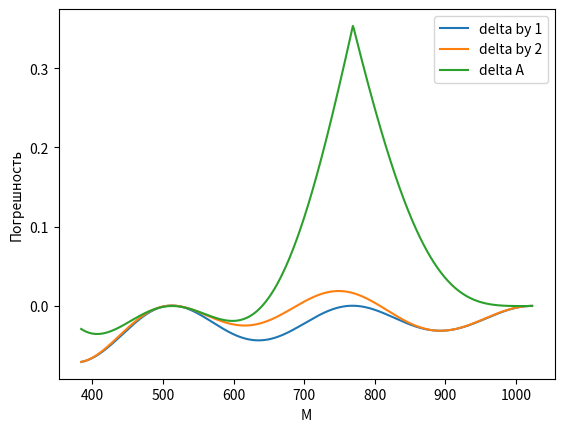

Generate this figure with matplotlib:
from math import sin, pi, sqrt
import matplotlib.pyplot as plt
import numpy as np

N = 512
K = 3 * N // 4
ph = pi / 4

def f(x):
    return round(sin(2 * pi * x / N + ph), 3)


def findXA(M):
    usum = 0
    for i in range(M):
        usum += (f(i) ** 2)
    return sqrt(1 / (M + 1) * usum)


def findXB(M):
    sumA = 0
    sumB = 0
    for i in range(M):
        z = f(i)
        sumA += (z ** 2)
        sumB += z
    return sqrt(1 / (M + 1) * sumA - (1 / (M + 1) * sumB) ** 2)


def findA(M):
    y = [f(i) for i in range(M)]
    fft = np.fft.fft(y)
    amplitudes = 2 / M * np.abs(fft)
    return max(amplitudes)


X = []
Y = [[], [], []]
for M in range(K, 2 * N):
    xa = findXA(M)
    xb = findXB(M)
    a = findA(M)
    da = 0.707 - xa
    db = 0.707 - xb
    delA = 1 - a
    print("-----------")
    print(f"deltaX a: {xa}")
    print(f"deltaX b: {xb}")
    print(f"A: {a}")
    print(f"delta mid a: {da}")
    print(f"delta mid b: {db}")
    print(f"delta A: {delA}")
    X.append(M)
    Y[0].append(da)
    Y[1].append(db)
    Y[2].append(delA)


plt.plot(X, Y[0], label='delta by 1')
plt.plot(X, Y[1], label='delta by 2')
plt.plot(X, Y[2], label='delta A')
plt.legend()
plt.xlabel('M')
plt.ylabel('Погрешность')
plt.show()
